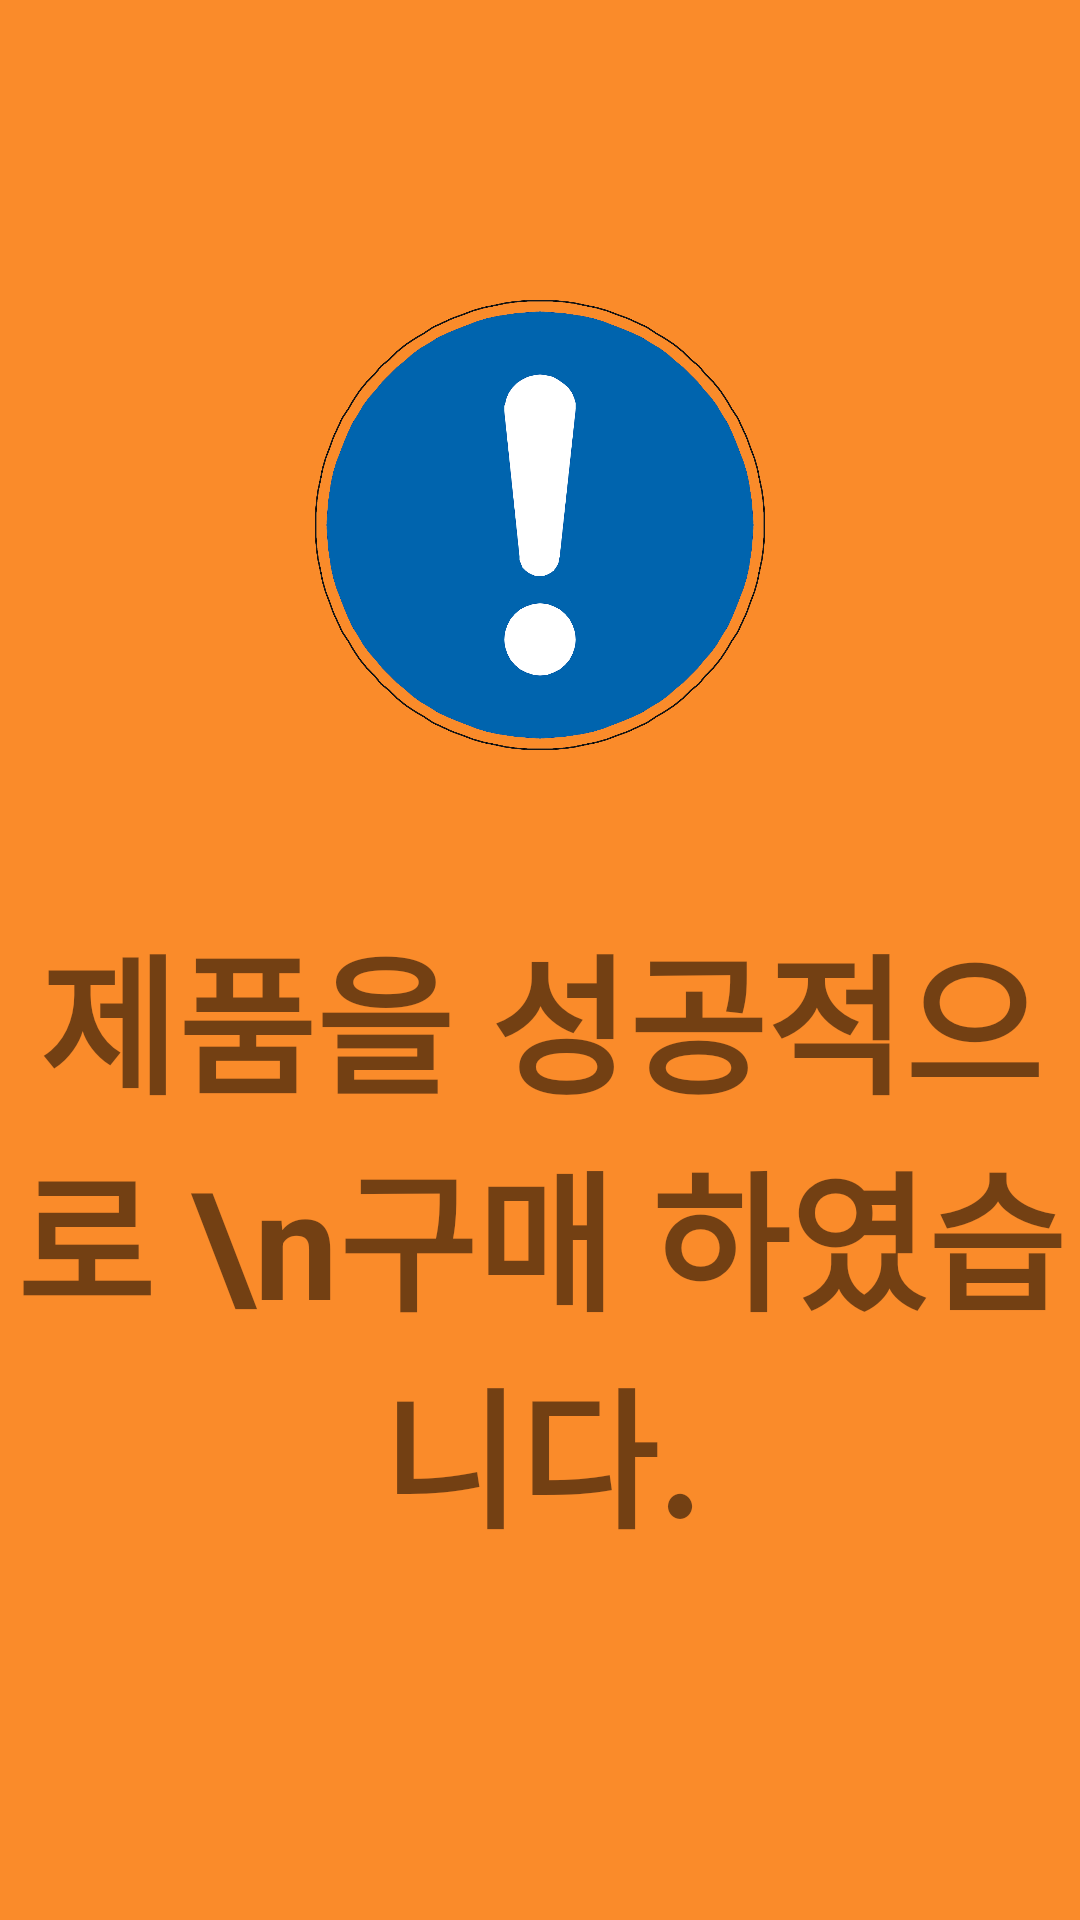

Here is an Android app screen rendered from its layout file. Give the layout XML and the strings, colors and styles it references.
<!-- AndroidManifest.xml: application theme Theme.ShopProject -->
<!-- res/layout/buy_view.xml -->
<?xml version="1.0" encoding="utf-8"?>
<LinearLayout xmlns:android="http://schemas.android.com/apk/res/android"
    android:layout_width="match_parent"
    android:layout_height="match_parent"
    android:background="@color/mainbackground"
    android:orientation="vertical"
    >

    <LinearLayout
        android:layout_width="match_parent"
        android:layout_height="303dp"
        android:orientation="vertical">


        <ImageView
            android:layout_marginTop="100dp"
            android:layout_width="150dp"
            android:layout_height="150dp"
            android:src="@drawable/exclamation_mark"
            android:layout_gravity="center_horizontal">

        </ImageView>
    </LinearLayout>

<TextView
    android:layout_width="match_parent"
    android:layout_height="wrap_content"
    android:text="제품을 성공적으로 \n구매 하였습니다."
    android:layout_gravity="center"
    android:gravity="center|top"
    android:textSize="50dp"
    android:textStyle="bold">
</TextView>
    <LinearLayout
        android:layout_width="150dp"
        android:layout_height="150dp"
        android:orientation="vertical"
        android:gravity="center">

    </LinearLayout>

    <Button
        android:id="@+id/mainmenu_back"
        android:layout_width="match_parent"
        android:layout_height="match_parent"
        android:layout_gravity="center"
        android:text="돌아가기"
        android:textSize="50dp"
        android:textStyle="bold"

        ></Button>
</LinearLayout>
<!-- resources referenced by this layout -->
<resources>
  <color name="mainbackground">#fa8b2a</color>
  <!-- drawable exclamation_mark: png bitmap (drawable-v24, 164456 bytes) -->
  <style name="Theme.ShopProject" parent="Theme.AppCompat.DayNight.NoActionBar">
          
          <item name="colorPrimary">@color/purple_500</item>
          <item name="colorPrimaryVariant">@color/purple_700</item>
          <item name="colorOnPrimary">@color/white</item>
          
          <item name="colorSecondary">@color/teal_200</item>
          <item name="colorSecondaryVariant">@color/teal_700</item>
          <item name="colorOnSecondary">@color/black</item>
          
          <item name="android:statusBarColor" tools:targetApi="l">?attr/colorPrimaryVariant</item>
          
      </style>
  <color name="purple_500">#FF6200EE</color>
  <color name="purple_700">#FF3700B3</color>
  <color name="white">#FFFFFFFF</color>
  <color name="teal_200">#FF03DAC5</color>
  <color name="teal_700">#FF018786</color>
  <color name="black">#FF000000</color>
</resources>
